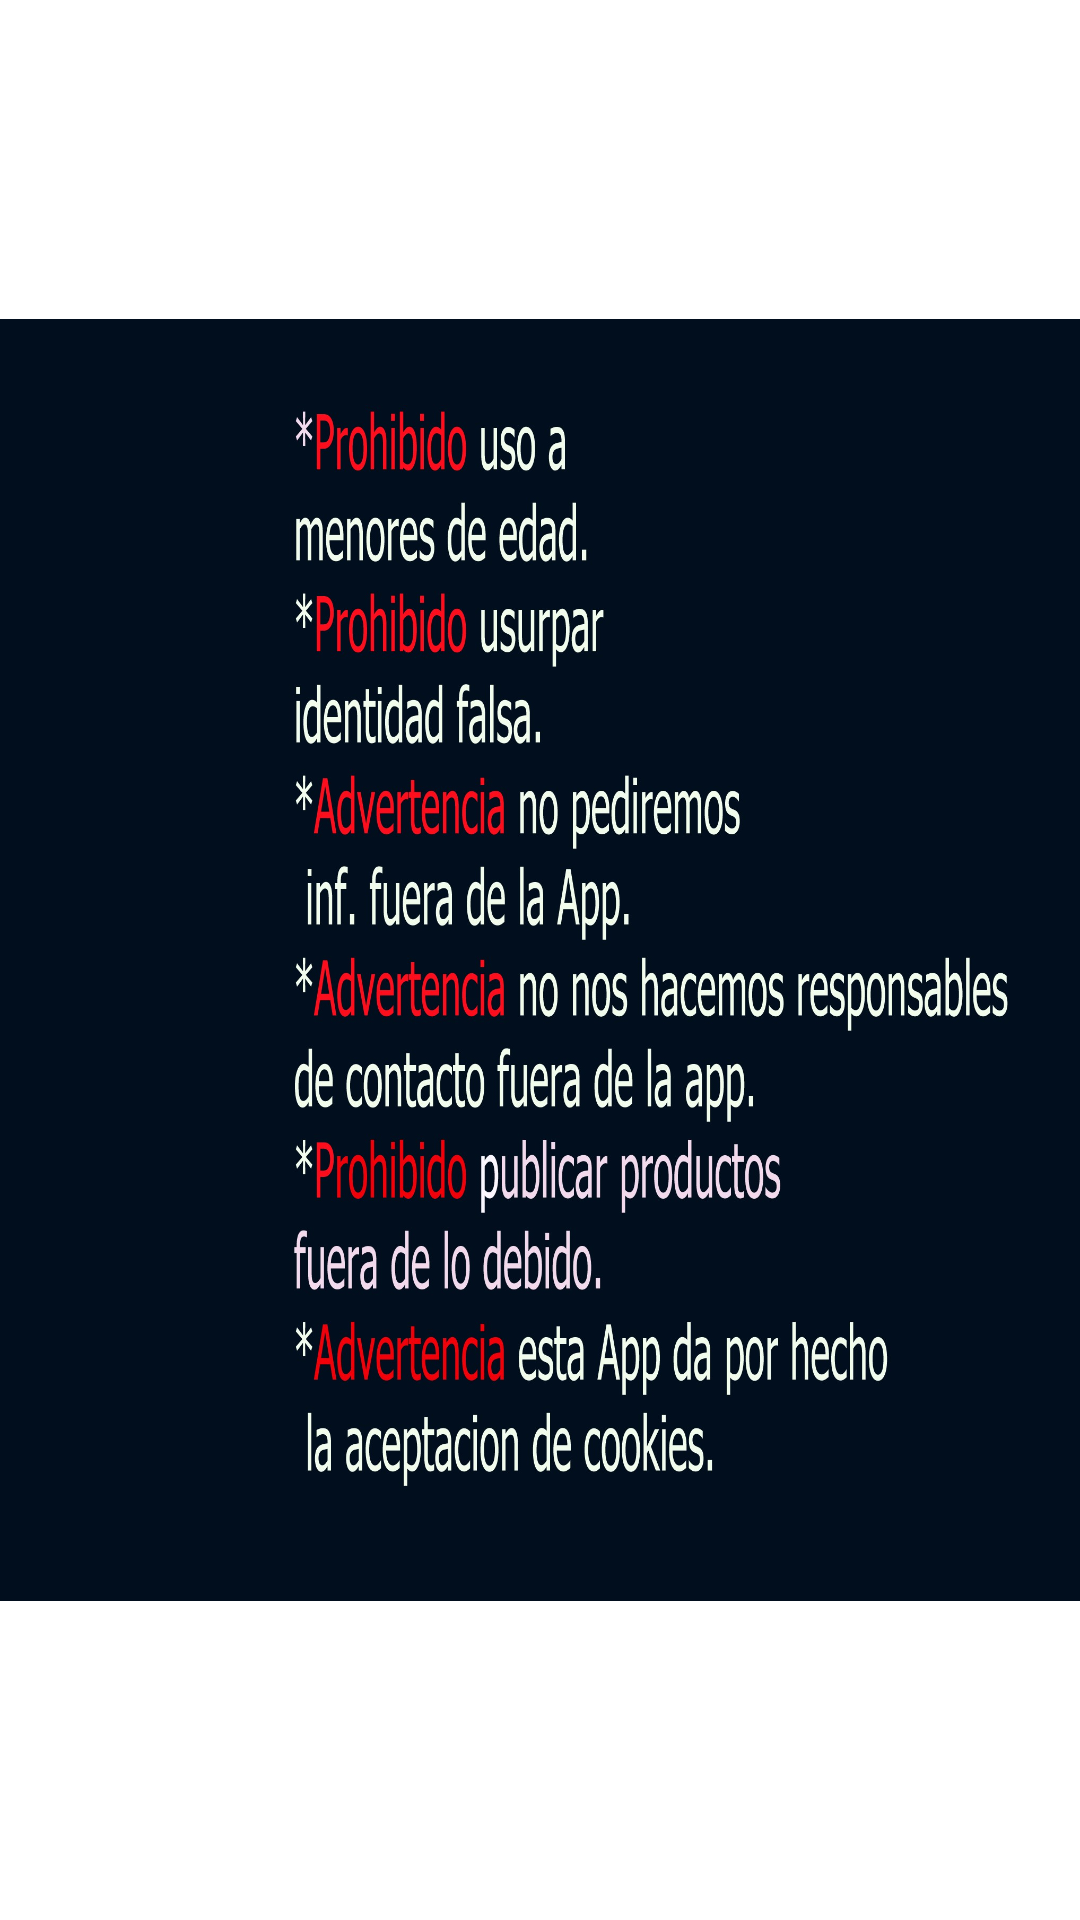

Here is an Android app screen rendered from its layout file. Give the layout XML and the strings, colors and styles it references.
<!-- AndroidManifest.xml: application theme Theme.Miappintegrador -->
<!-- res/layout/activity_advertencia.xml -->
<?xml version="1.0" encoding="utf-8"?>
<androidx.constraintlayout.widget.ConstraintLayout xmlns:android="http://schemas.android.com/apk/res/android"
    xmlns:app="http://schemas.android.com/apk/res-auto"
    xmlns:tools="http://schemas.android.com/tools"
    android:layout_width="match_parent"
    android:layout_height="match_parent"
    tools:context=".advertencia">

    <ImageView
        android:id="@+id/advertenciaImagen"
        android:layout_width="wrap_content"
        android:layout_height="wrap_content"
        app:layout_constraintBottom_toBottomOf="parent"
        app:layout_constraintEnd_toEndOf="parent"
        app:layout_constraintStart_toStartOf="parent"
        app:layout_constraintTop_toTopOf="parent"
        app:srcCompat="@drawable/advertencia" />
</androidx.constraintlayout.widget.ConstraintLayout>
<!-- resources referenced by this layout -->
<resources>
  <!-- drawable advertencia: jpg bitmap (drawable, 419046 bytes) -->
  <style name="Theme.Miappintegrador" parent="Theme.MaterialComponents.DayNight.DarkActionBar">
          
          <item name="colorPrimary">@color/purple_500</item>
          <item name="colorPrimaryVariant">@color/purple_700</item>
          <item name="colorOnPrimary">@color/white</item>
          
          <item name="colorSecondary">@color/teal_200</item>
          <item name="colorSecondaryVariant">@color/teal_700</item>
          <item name="colorOnSecondary">@color/black</item>
          
          <item name="android:statusBarColor" tools:targetApi="l">?attr/colorPrimaryVariant</item>
          
      </style>
  <!-- not gathered from this repository: default colours our renderer supplied (Android Studio template values) -->
  <color name="purple_500">#FF6200EE</color>
  <color name="purple_700">#FF3700B3</color>
  <color name="teal_200">#FF03DAC5</color>
  <color name="teal_700">#FF018786</color>
  <color name="black">#FF000000</color>
  <color name="white">#FFFFFFFF</color>
</resources>
